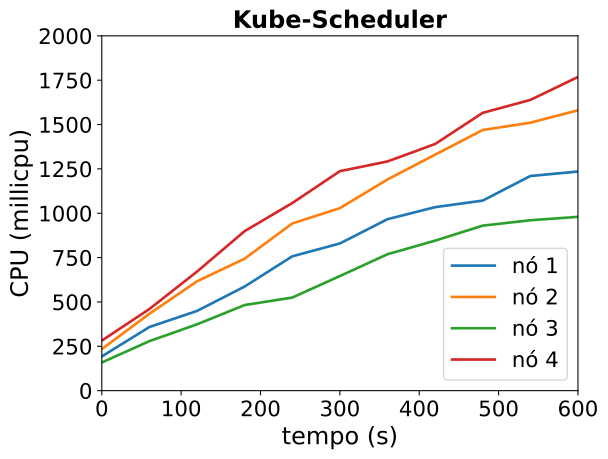

Source data for this figure (header and first rows):
timestamp, ppgcc-m02_pod_amount, ppgcc-m02_memory, ppgcc-m02_cpu, ppgcc-m03_pod_amount, ppgcc-m03_memory, ppgcc-m03_cpu, ppgcc-m04_pod_amount, ppgcc-m04_memory, ppgcc-m04_cpu, ppgcc-m05_pod_amount, ppgcc-m05_memory, ppgcc-m05_cpu
0, 5, 1075036, 192803734, 5, 1094052, 234213153, 5, 1078504, 158783190, 5, 1078204, 282055850
60, 5, 1080844, 358787651, 5, 1100256, 433494867, 5, 1085104, 279214521, 5, 1084276, 460271075
120, 5, 1085332, 449488510, 5, 1104480, 616459965, 5, 1089460, 373946888, 5, 1090744, 671057382
180, 5, 1087180, 586955993, 5, 1108176, 743939934, 5, 1093816, 482674045, 5, 1093384, 899284494
240, 5, 1090744, 757190705, 5, 1110816, 942394379, 5, 1094476, 524685838, 5, 1095892, 1057450141
300, 5, 1092328, 829773174, 5, 1112664, 1028780447, 5, 1098964, 646179503, 5, 1098796, 1237176038
360, 5, 1095364, 966631284, 5, 1117152, 1190488694, 5, 1100416, 768988290, 5, 1102228, 1292016561
420, 5, 1097212, 1034376865, 5, 1117944, 1330314634, 5, 1100020, 845672057, 5, 1107244, 1390365184
480, 5, 1099192, 1071387812, 5, 1118868, 1469363502, 5, 1102132, 930117663, 5, 1110016, 1566081250
540, 5, 1101172, 1210056380, 5, 1122432, 1510473421, 5, 1104376, 960612891, 5, 1110808, 1638838286
600, 5, 1104472, 1235218302, 5, 1123356, 1580413855, 5, 1102792, 979709032, 5, 1116748, 1768162453
